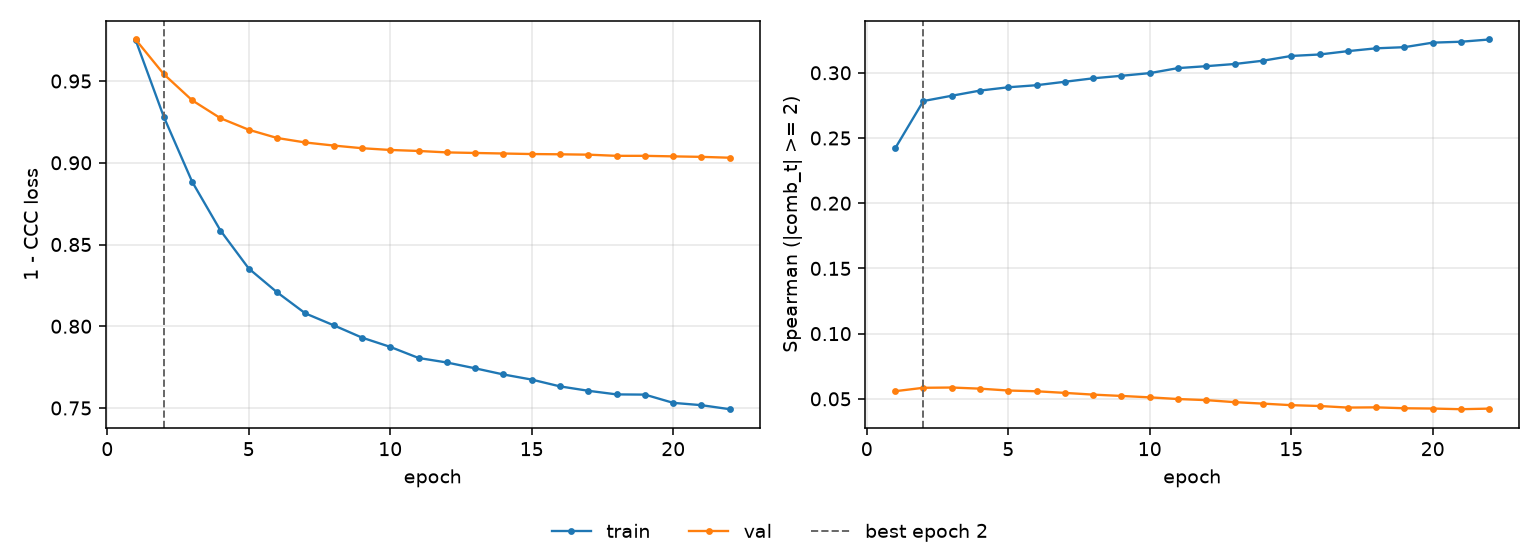

Data behind this chart, as committed beside it:
epoch, tr_loss, vl_loss, tr_sp, vl_sp, is_best
1, 0.9752, 0.9754, 0.242, 0.05584, False
2, 0.928, 0.9542, 0.2783, 0.05846, True
3, 0.8884, 0.9382, 0.2824, 0.05866, False
4, 0.8586, 0.9273, 0.2864, 0.0578, False
5, 0.8353, 0.9202, 0.2889, 0.05637, False
6, 0.8208, 0.9152, 0.2905, 0.05579, False
7, 0.8079, 0.9124, 0.2931, 0.05455, False
8, 0.8006, 0.9105, 0.2958, 0.05323, False
9, 0.7931, 0.9089, 0.2977, 0.05221, False
10, 0.7874, 0.9078, 0.2997, 0.05113, False
11, 0.7806, 0.9072, 0.3036, 0.04984, False
12, 0.7778, 0.9063, 0.3051, 0.04901, False
13, 0.7743, 0.906, 0.3067, 0.04745, False
14, 0.7705, 0.9057, 0.3093, 0.04633, False
15, 0.7674, 0.9053, 0.3129, 0.04514, False
16, 0.7632, 0.9052, 0.314, 0.0445, False
17, 0.7605, 0.905, 0.3166, 0.0433, False
18, 0.7583, 0.9042, 0.3188, 0.04346, False
19, 0.7582, 0.9042, 0.3196, 0.04277, False
20, 0.7531, 0.9039, 0.3231, 0.04255, False
21, 0.7517, 0.9036, 0.3238, 0.04204, False
22, 0.7493, 0.9031, 0.3255, 0.0425, False
